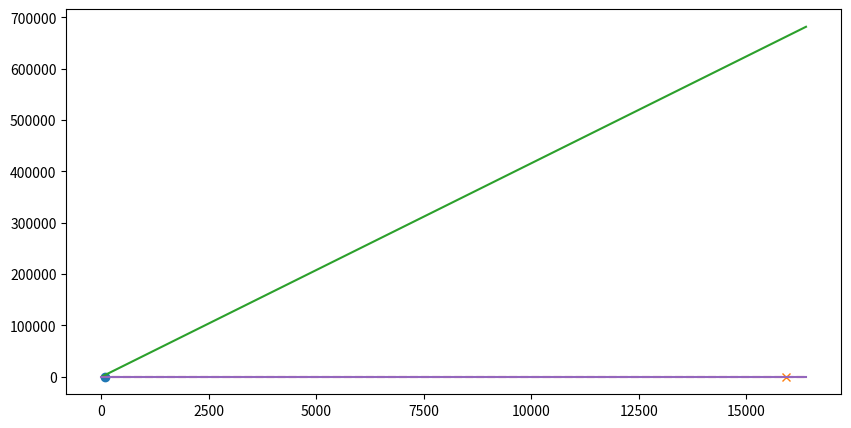

Reproduce this figure in Python. (Note: this script raises an exception after producing the figure.)
import matplotlib.pyplot as plt
import numpy as np
 
# Creating vectors X and Y
x = np.linspace(0, 16384, 100)
y = 41.6*x
 
fig = plt.figure(figsize = (10, 5))
test_size = 64
train_size = 64*189
feature_size = 3072
n_perm = 100
K = 5

### algo1
'''
flops = 4837734720
memory = 4 * test_size * train_size + 8 * train_size * 2 + 8 * train_size * 2 + 8 * train_size * 3072 + 8 * test_size * 3072 + 8 * train_size * test_size + train_size * 8 + test_size * 8
perf = 0.43

### algo1 basic
flopsb = 9515777856
memoryb = 4 * test_size * train_size + 8 * train_size * 2 + 8 * train_size * 2 + 8 * train_size * 3072 + 8 * test_size * 3072 + 8 * train_size * test_size + train_size * 8 + test_size * 8
perfb = 0.05
plt.plot(flops / memory, perf, marker = "o", label = "Algo 1 optimized")
plt.plot(flopsb / memoryb, perfb, marker = "x", label = "Algo 1 basic")
print(memory)
'''

### algo2

flops2 = 4921209216
memory2 = 8 * test_size * (train_size + 1) + 8 * train_size + 8 * n_perm * train_size + (train_size + 1) * 4 + 8 * test_size * train_size + 8 * train_size + 4 * K * 8 + 4 * K * 4 + train_size * feature_size + test_size * feature_size + train_size * 8 + test_size * 8
perf2 = 0.39

flops2b = 951347992896
memory2b = 8 * test_size * (train_size + 1) + 8 * train_size + 8 * n_perm * train_size + (train_size + 1) * 4 + 8 * test_size * train_size + 8 * train_size + 4 * K * 8 + 4 * K * 4 + train_size * feature_size + test_size * feature_size + train_size * 8 + test_size * 8
perf2b = 0.25
plt.plot(flops2 / memory2, perf2, marker = "o", label="Algo 2 optimized")
plt.plot(flops2b / memory2b, perf2b, marker = "x", label="Algo 2 basic")


# Create the plot
plt.plot(x, y, label = "Memory Bandwidth")
y1 = [16] * 100
y2 = [4] * 100
plt.plot(x, y1, "--", label="With SIMD")
plt.plot(x, y2, label="Without SIMD")
plt.xscale('log', basex=2)
plt.yscale('log', basey=2)


#plt.xticks([1/16, 1/8,1/4, 1/2, 1, 2, 4, 8, 16, 32, 64, 128, 256, 512], [r'$\frac{1}{16}$', r'$\frac{1}{8}$',r'$\frac{1}{4}$',r'$\frac{1}{2}$',r'$1$', r'$2$', r'$4$', r'$8$', r'$16$', r'$32$', r'$64$', r'$128$', r'$256$', r'$512$'])
#plt.yticks([1/4, 1/2, 1, 2, 4, 8, 16, 32, 64, 128, 256, 512], [r'$\frac{1}{4}$',r'$\frac{1}{2}$',r'$1$', r'$2$', r'$4$', r'$8$', r'$16$', r'$32$', r'$64$', r'$128$', r'$256$', r'$512$'])
plt.xticks([1/16, 1/8,1/4, 1/2, 1, 2, 4, 8, 16, 32, 64, 128, 256, 512, 1024, 2048, 4096, 8192, 16384], [r'$\frac{1}{16}$', r'$\frac{1}{8}$',r'$\frac{1}{4}$',r'$\frac{1}{2}$',r'$1$', r'$2$', r'$4$', r'$8$', r'$16$', r'$32$', r'$64$', r'$128$', r'$256$', r'$512$', r'$1024$', r'$2048$', r'$4096$', r'$8192$', r'$16384$'])
plt.yticks([1/4, 1/2, 1, 2, 4, 8, 16, 32, 64, 128, 256, 512], [r'$\frac{1}{4}$',r'$\frac{1}{2}$',r'$1$', r'$2$', r'$4$', r'$8$', r'$16$', r'$32$', r'$64$', r'$128$', r'$256$', r'$512$'])
plt.ylabel("P(n) flops / cycle")
plt.xlabel("I(n) flops / byte")
plt.ylim(0, 512)
plt.legend()
# Save the plot
plt.savefig("roofline_algo2.png")